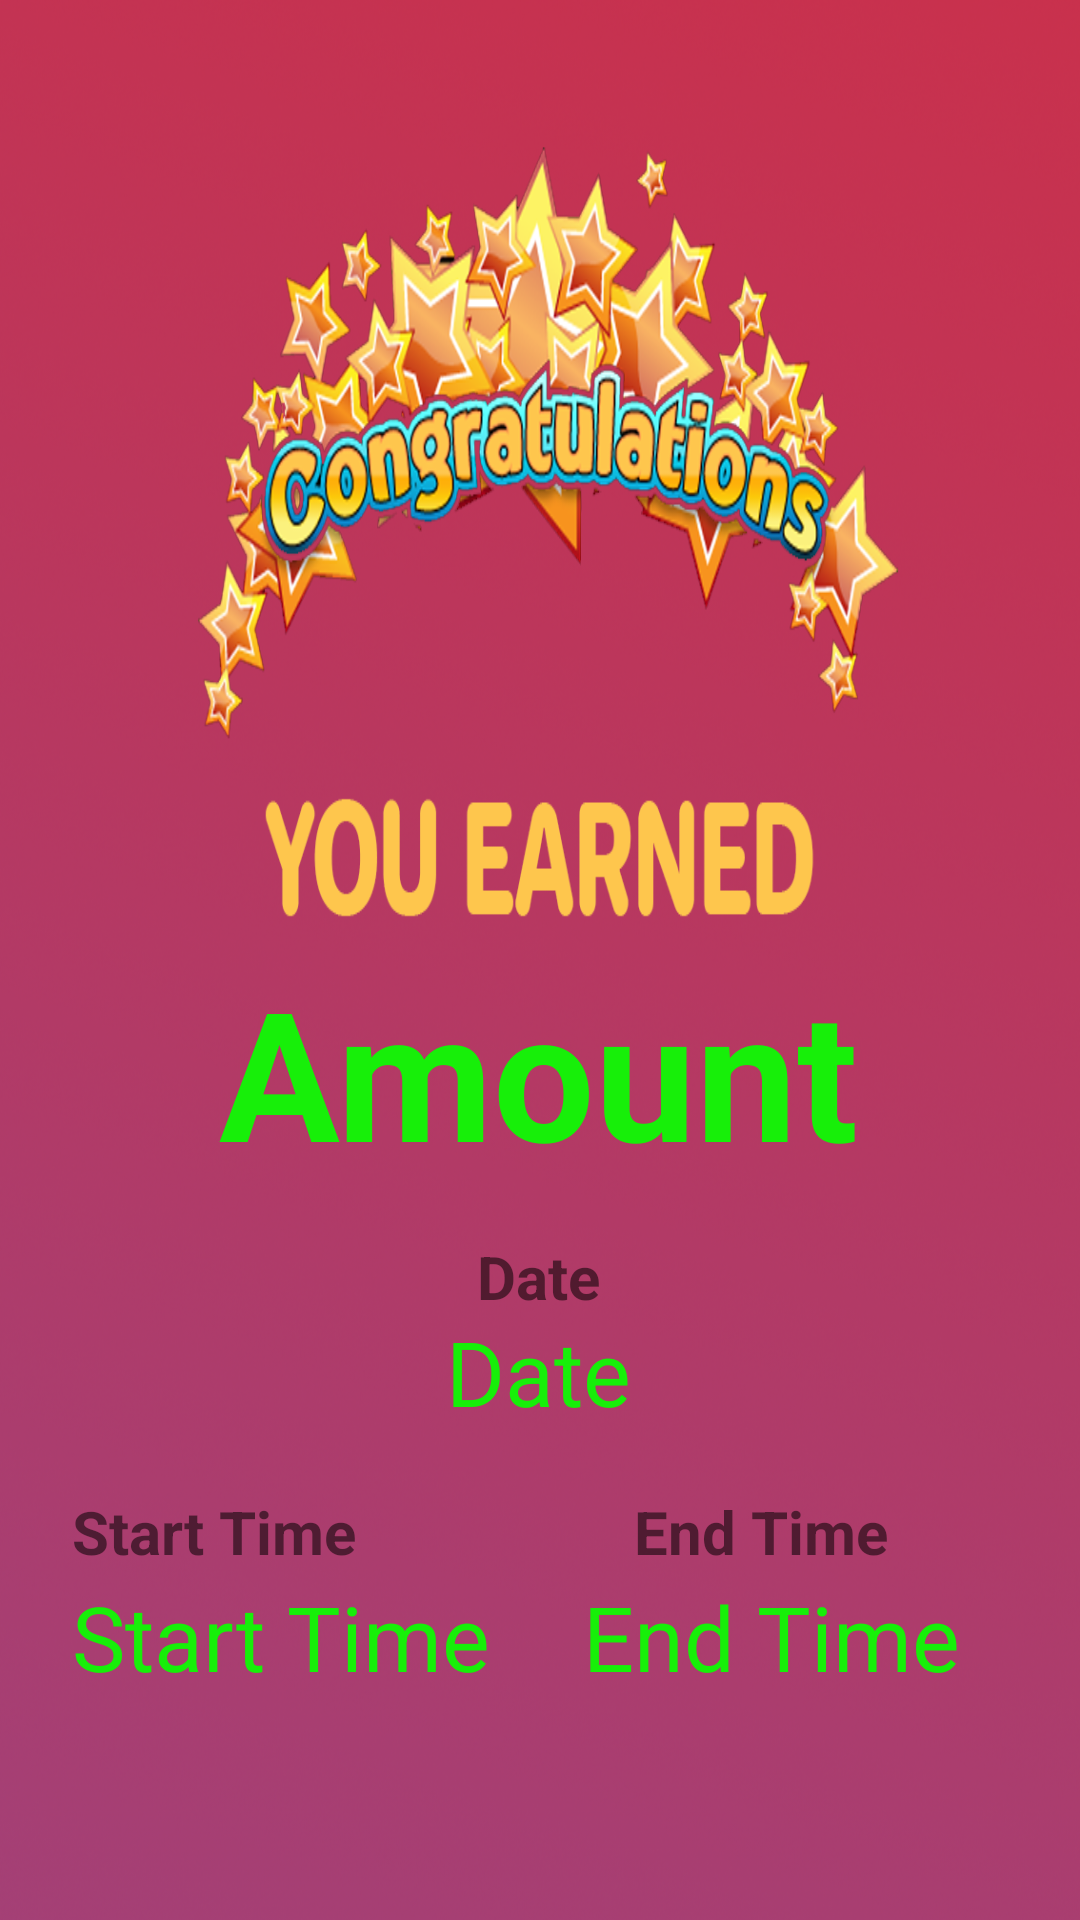

Write the Android layout XML for this screen, with the resource values it uses.
<!-- AndroidManifest.xml: application theme AppTheme -->
<!-- res/layout/activity_amount_page.xml -->
<?xml version="1.0" encoding="utf-8"?>
<android.support.constraint.ConstraintLayout xmlns:android="http://schemas.android.com/apk/res/android"
    xmlns:app="http://schemas.android.com/apk/res-auto"
    xmlns:tools="http://schemas.android.com/tools"
    android:layout_width="match_parent"
    android:layout_height="match_parent"
    android:background="@drawable/winning"
    tools:context=".AmountPage">

    <TextView
        android:id="@+id/amount_txt"
        android:layout_width="wrap_content"
        android:layout_height="wrap_content"
        android:text="Amount"
        android:textColor="@color/colorPrimary"
        android:textSize="60sp"
        android:textStyle="bold"
        app:layout_constraintBottom_toBottomOf="parent"
        app:layout_constraintEnd_toEndOf="parent"
        app:layout_constraintHorizontal_bias="0.497"
        app:layout_constraintStart_toStartOf="parent"
        app:layout_constraintTop_toTopOf="parent"
        app:layout_constraintVertical_bias="0.566" />

    <TextView
        android:id="@+id/date"
        android:layout_width="wrap_content"
        android:layout_height="wrap_content"
        android:layout_marginTop="40dp"
        android:text="Date"
        android:textColor="@color/colorPrimary"
        android:textSize="30sp"
        app:layout_constraintEnd_toEndOf="parent"
        app:layout_constraintHorizontal_bias="0.498"
        app:layout_constraintStart_toStartOf="parent"
        app:layout_constraintTop_toBottomOf="@+id/amount_txt" />

    <TextView
        android:id="@+id/st"
        android:layout_width="wrap_content"
        android:layout_height="wrap_content"
        android:layout_marginStart="24dp"
        android:layout_marginLeft="24dp"
        android:layout_marginTop="48dp"
        android:text="Start Time"
        android:textColor="@color/colorPrimary"
        android:textSize="30sp"
        app:layout_constraintStart_toStartOf="parent"
        app:layout_constraintTop_toBottomOf="@+id/date" />

    <TextView
        android:id="@+id/et"
        android:layout_width="wrap_content"
        android:layout_height="wrap_content"
        android:layout_marginTop="48dp"
        android:layout_marginEnd="40dp"
        android:layout_marginRight="40dp"
        android:text="End Time"
        android:textColor="@color/colorPrimary"
        android:textSize="30sp"
        app:layout_constraintEnd_toEndOf="parent"
        app:layout_constraintTop_toBottomOf="@+id/date" />

    <TextView
        android:id="@+id/textView9"
        android:layout_width="wrap_content"
        android:layout_height="wrap_content"
        android:layout_marginTop="15dp"
        android:text="Date"
        android:textSize="20sp"
        android:textStyle="bold"
        app:layout_constraintEnd_toEndOf="parent"
        app:layout_constraintHorizontal_bias="0.498"
        app:layout_constraintStart_toStartOf="parent"
        app:layout_constraintTop_toBottomOf="@+id/amount_txt" />

    <TextView
        android:id="@+id/textView10"
        android:layout_width="wrap_content"
        android:layout_height="wrap_content"
        android:layout_marginStart="24dp"
        android:layout_marginLeft="24dp"
        android:layout_marginTop="180dp"
        android:text="Start Time"
        android:textSize="20sp"
        android:textStyle="bold"
        app:layout_constraintStart_toStartOf="parent"
        app:layout_constraintTop_toTopOf="@+id/amount_txt" />

    <TextView
        android:id="@+id/textView11"
        android:layout_width="wrap_content"
        android:layout_height="wrap_content"
        android:layout_marginTop="100dp"
        android:layout_marginEnd="64dp"
        android:layout_marginRight="64dp"
        android:text="End Time"
        android:textSize="20sp"
        android:textStyle="bold"
        app:layout_constraintEnd_toEndOf="parent"
        app:layout_constraintTop_toBottomOf="@+id/amount_txt" />

</android.support.constraint.ConstraintLayout>
<!-- resources referenced by this layout -->
<resources>
  <color name="colorPrimary">#17EF09</color>
  <!-- drawable winning: png bitmap (drawable, 897603 bytes) -->
  <style name="AppTheme" parent="Theme.AppCompat.Light.DarkActionBar">
          
  
  
          <item name="colorPrimaryDark">@color/colorPrimaryDark1</item>
      </style>
  <color name="colorPrimaryDark1">#399C59</color>
</resources>
